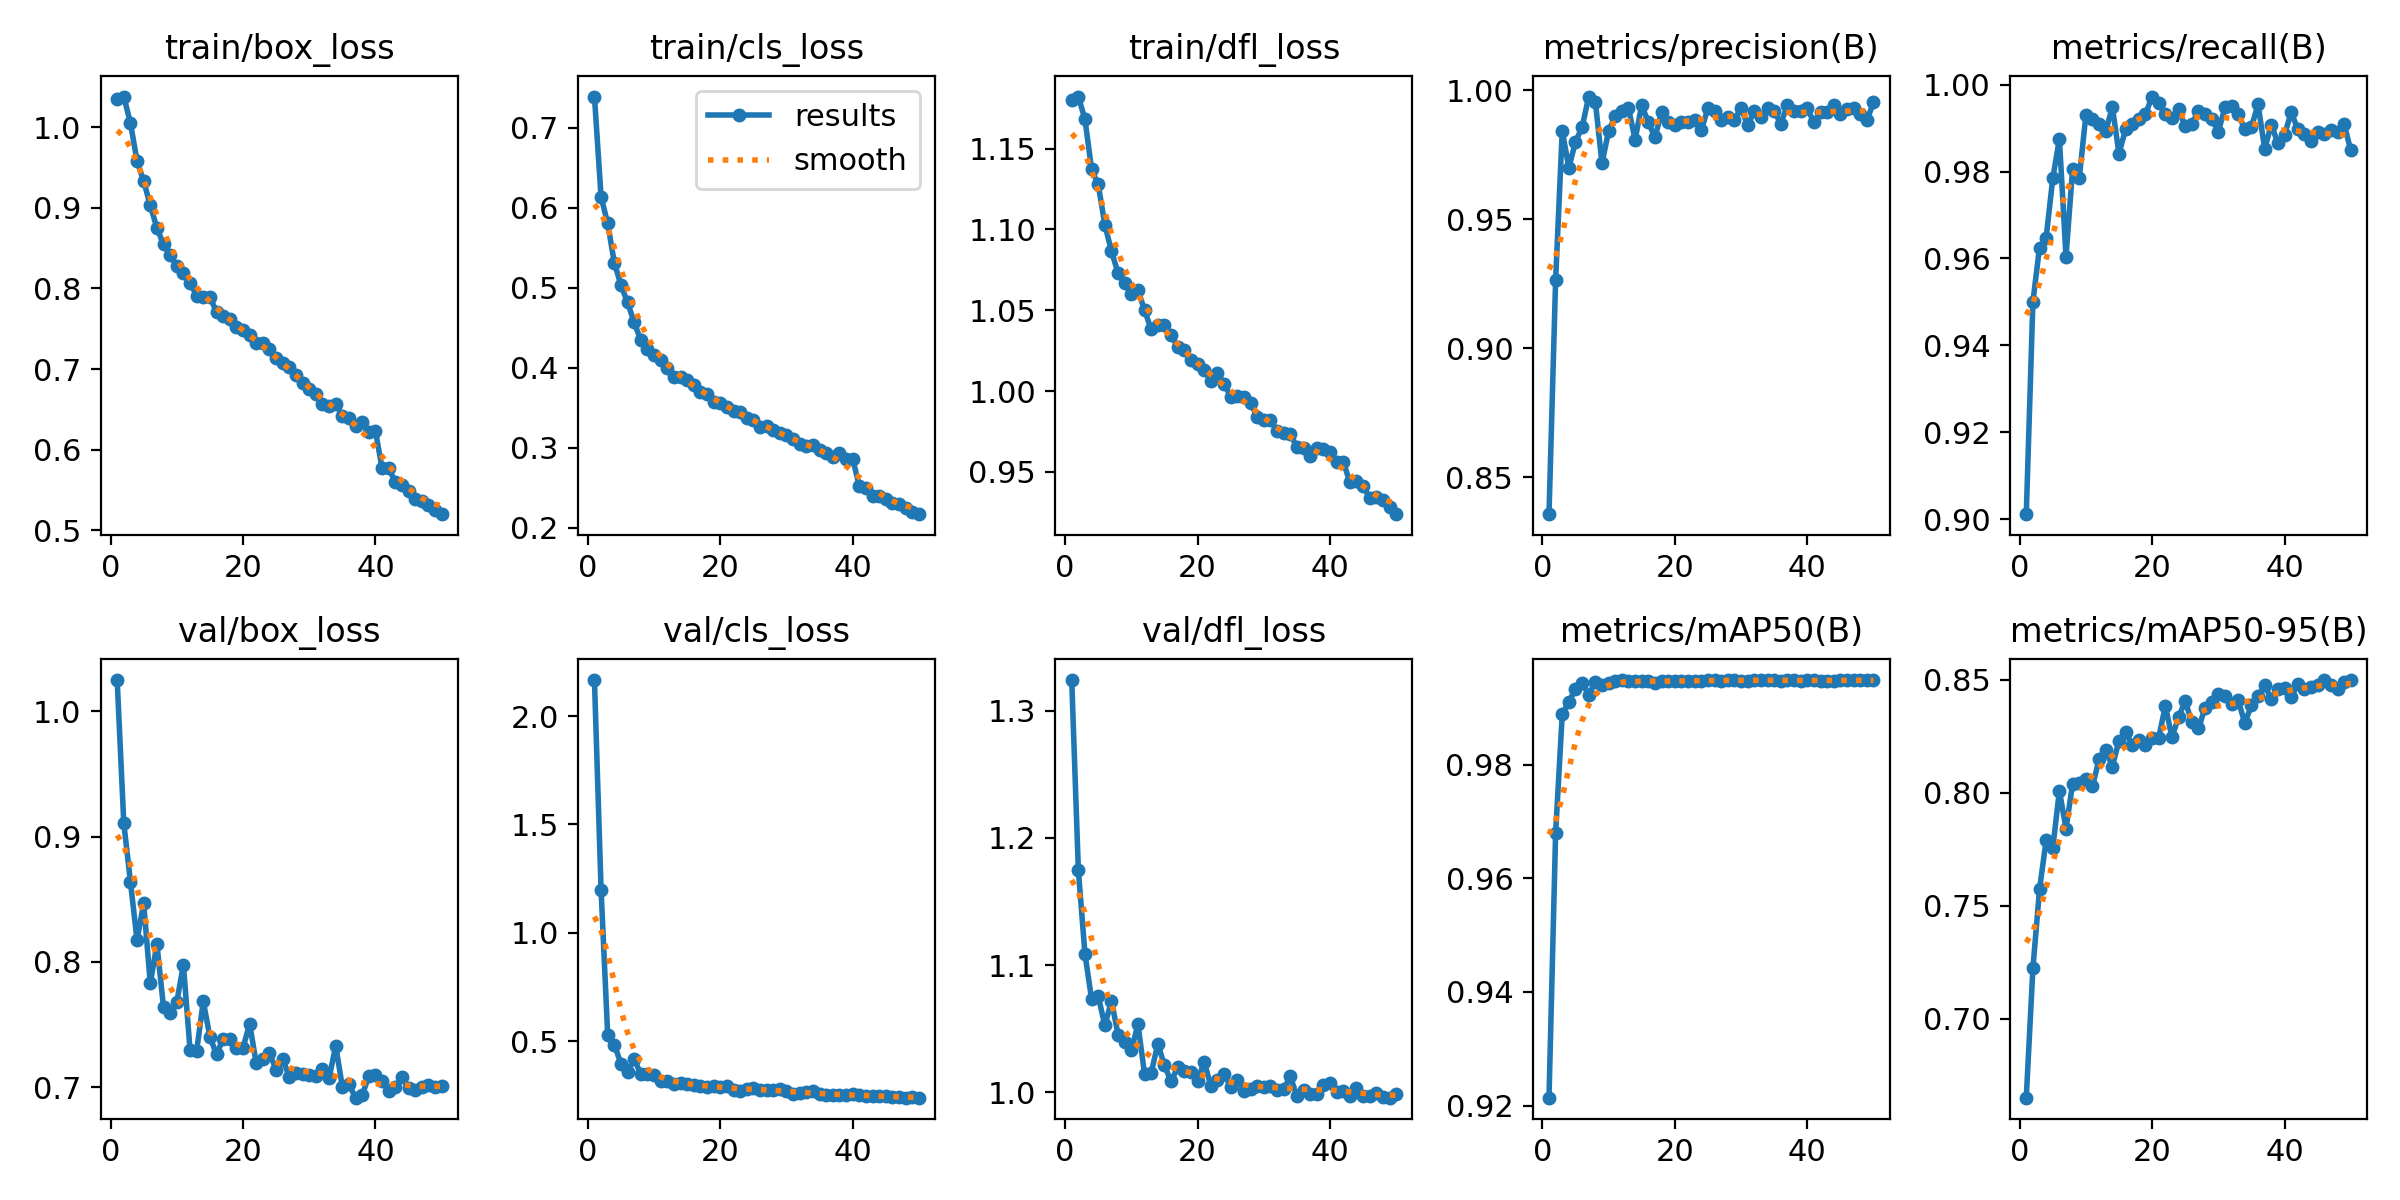

Source data for this figure (header and first rows):
epoch, time, train/box_loss, train/cls_loss, train/dfl_loss, metrics/precision(B), metrics/recall(B), metrics/mAP50(B), metrics/mAP50-95(B), val/box_loss, val/cls_loss, val/dfl_loss, lr/pg0, lr/pg1, lr/pg2
1, 2188, 1.035, 0.7392, 1.18, 0.8357, 0.9011, 0.9214, 0.665, 1.025, 2.166, 1.324, 0.000663, 0.000663, 0.000663
2, 2296, 1.038, 0.6139, 1.182, 0.9264, 0.95, 0.968, 0.7222, 0.9107, 1.199, 1.175, 0.001303, 0.001303, 0.001303
3, 2405, 1.006, 0.5805, 1.168, 0.9843, 0.9625, 0.9889, 0.7572, 0.8641, 0.529, 1.109, 0.001917, 0.001917, 0.001917
4, 2513, 0.9583, 0.5315, 1.137, 0.97, 0.9648, 0.9911, 0.7789, 0.8174, 0.4849, 1.073, 0.001881, 0.001881, 0.001881
5, 2622, 0.9332, 0.5036, 1.128, 0.9801, 0.9784, 0.9933, 0.7755, 0.8469, 0.3969, 1.076, 0.001842, 0.001842, 0.001842
6, 2728, 0.9031, 0.4819, 1.103, 0.9858, 0.9875, 0.9945, 0.8008, 0.7828, 0.3595, 1.053, 0.001802, 0.001802, 0.001802
7, 2837, 0.8751, 0.4568, 1.087, 0.9976, 0.9604, 0.9923, 0.7841, 0.814, 0.4194, 1.072, 0.001762, 0.001762, 0.001762
8, 2944, 0.8546, 0.4348, 1.073, 0.9956, 0.9807, 0.9946, 0.804, 0.7637, 0.3486, 1.045, 0.001723, 0.001723, 0.001723
9, 3052, 0.841, 0.4239, 1.067, 0.9718, 0.9785, 0.9941, 0.8042, 0.7596, 0.3505, 1.039, 0.001683, 0.001683, 0.001683
10, 3160, 0.8274, 0.4158, 1.06, 0.9842, 0.993, 0.9944, 0.8058, 0.7679, 0.3431, 1.033, 0.001644, 0.001644, 0.001644
11, 3268, 0.8187, 0.4095, 1.062, 0.99, 0.992, 0.9948, 0.8028, 0.7977, 0.3191, 1.053, 0.001604, 0.001604, 0.001604
12, 3374, 0.8074, 0.4005, 1.05, 0.992, 0.9908, 0.9949, 0.8149, 0.7299, 0.315, 1.014, 0.001564, 0.001564, 0.001564
13, 3482, 0.7907, 0.3892, 1.038, 0.9932, 0.9893, 0.9948, 0.8189, 0.7288, 0.3044, 1.015, 0.001525, 0.001525, 0.001525
14, 3590, 0.7896, 0.3884, 1.041, 0.9809, 0.9949, 0.9947, 0.8115, 0.7686, 0.3094, 1.038, 0.001485, 0.001485, 0.001485
15, 3695, 0.79, 0.3853, 1.041, 0.9943, 0.9841, 0.9948, 0.823, 0.7402, 0.301, 1.021, 0.001446, 0.001446, 0.001446
16, 3808, 0.7704, 0.3783, 1.034, 0.9876, 0.9898, 0.9948, 0.8269, 0.7261, 0.3006, 1.009, 0.001406, 0.001406, 0.001406
17, 3917, 0.7653, 0.3699, 1.027, 0.9818, 0.9909, 0.9944, 0.8209, 0.7387, 0.2942, 1.02, 0.001366, 0.001366, 0.001366
18, 4022, 0.7622, 0.3671, 1.025, 0.9916, 0.992, 0.9948, 0.8231, 0.7387, 0.2892, 1.017, 0.001327, 0.001327, 0.001327
19, 4128, 0.7518, 0.3574, 1.019, 0.9879, 0.9932, 0.9948, 0.821, 0.7309, 0.2928, 1.016, 0.001287, 0.001287, 0.001287
20, 4234, 0.7488, 0.3564, 1.017, 0.9865, 0.9972, 0.9947, 0.824, 0.7313, 0.287, 1.009, 0.001248, 0.001248, 0.001248
21, 4340, 0.7427, 0.3509, 1.013, 0.9876, 0.9957, 0.9947, 0.8242, 0.7507, 0.2944, 1.024, 0.001208, 0.001208, 0.001208
22, 4446, 0.7328, 0.3468, 1.006, 0.9877, 0.9932, 0.9948, 0.8383, 0.7189, 0.2774, 1.005, 0.001168, 0.001168, 0.001168
23, 4553, 0.7324, 0.345, 1.011, 0.9887, 0.9922, 0.9948, 0.8245, 0.7227, 0.273, 1.009, 0.001129, 0.001129, 0.001129
24, 4659, 0.7246, 0.3376, 1.005, 0.9845, 0.9943, 0.9948, 0.8334, 0.7272, 0.2778, 1.015, 0.001089, 0.001089, 0.001089
25, 4765, 0.7137, 0.3344, 0.9965, 0.9932, 0.9904, 0.9949, 0.8405, 0.7138, 0.2848, 1.004, 0.00105, 0.00105, 0.00105
26, 4873, 0.7071, 0.3265, 0.9968, 0.992, 0.9909, 0.9949, 0.831, 0.7225, 0.2741, 1.01, 0.00101, 0.00101, 0.00101
27, 4978, 0.7023, 0.327, 0.9961, 0.9887, 0.994, 0.9948, 0.8284, 0.7081, 0.277, 1.001, 0.0009704, 0.0009704, 0.0009704
28, 5084, 0.6926, 0.3228, 0.9928, 0.9896, 0.9932, 0.9949, 0.8374, 0.711, 0.2742, 1.003, 0.0009308, 0.0009308, 0.0009308
29, 5190, 0.6826, 0.318, 0.984, 0.9887, 0.9921, 0.9949, 0.8398, 0.7105, 0.2806, 1.005, 0.0008912, 0.0008912, 0.0008912
30, 5296, 0.6754, 0.3157, 0.9818, 0.9931, 0.9892, 0.9948, 0.8434, 0.71, 0.2699, 1.004, 0.0008516, 0.0008516, 0.0008516
31, 5404, 0.6689, 0.3114, 0.982, 0.9865, 0.9947, 0.9948, 0.8427, 0.7086, 0.2579, 1.005, 0.000812, 0.000812, 0.000812
32, 5510, 0.6561, 0.3045, 0.9754, 0.9921, 0.9952, 0.9949, 0.8391, 0.7145, 0.2633, 1.002, 0.0007724, 0.0007724, 0.0007724
33, 5615, 0.6544, 0.3029, 0.9739, 0.9898, 0.9932, 0.9949, 0.8408, 0.7072, 0.2639, 1.002, 0.0007328, 0.0007328, 0.0007328
34, 5721, 0.6569, 0.3039, 0.9734, 0.9934, 0.9898, 0.9949, 0.8308, 0.733, 0.27, 1.013, 0.0006932, 0.0006932, 0.0006932
35, 5827, 0.6423, 0.2979, 0.9653, 0.992, 0.9902, 0.9949, 0.8386, 0.7003, 0.2553, 0.997, 0.0006536, 0.0006536, 0.0006536
36, 5934, 0.639, 0.2932, 0.9647, 0.9871, 0.9954, 0.9948, 0.8428, 0.7022, 0.2541, 1.002, 0.000614, 0.000614, 0.000614
37, 6039, 0.6288, 0.2883, 0.9599, 0.9943, 0.9852, 0.9949, 0.8474, 0.6916, 0.254, 0.9988, 0.0005744, 0.0005744, 0.0005744
38, 6147, 0.634, 0.2931, 0.9647, 0.992, 0.9908, 0.9949, 0.8414, 0.6934, 0.2541, 0.9987, 0.0005348, 0.0005348, 0.0005348
39, 6253, 0.6221, 0.2859, 0.9641, 0.992, 0.9865, 0.9948, 0.846, 0.709, 0.2512, 1.006, 0.0004952, 0.0004952, 0.0004952
40, 6358, 0.6233, 0.2859, 0.9625, 0.9931, 0.9885, 0.9949, 0.846, 0.7095, 0.2568, 1.007, 0.0004556, 0.0004556, 0.0004556
41, 6466, 0.5768, 0.2523, 0.9561, 0.9876, 0.9936, 0.9949, 0.8423, 0.7053, 0.2528, 1, 0.000416, 0.000416, 0.000416
42, 6571, 0.5768, 0.2494, 0.9562, 0.9915, 0.9898, 0.9948, 0.8479, 0.6971, 0.2492, 1.001, 0.0003764, 0.0003764, 0.0003764
43, 6678, 0.5599, 0.2404, 0.9436, 0.9915, 0.9886, 0.9948, 0.8456, 0.7002, 0.246, 0.9972, 0.0003368, 0.0003368, 0.0003368
44, 6783, 0.5562, 0.24, 0.9446, 0.9943, 0.987, 0.9948, 0.8467, 0.7077, 0.2472, 1.003, 0.0002972, 0.0002972, 0.0002972
45, 6888, 0.5482, 0.2366, 0.941, 0.9909, 0.989, 0.9949, 0.8474, 0.6997, 0.2475, 0.9973, 0.0002576, 0.0002576, 0.0002576
46, 6993, 0.5394, 0.2309, 0.9338, 0.993, 0.9886, 0.9949, 0.8496, 0.6976, 0.2452, 0.997, 0.000218, 0.000218, 0.000218
47, 7104, 0.5366, 0.2297, 0.9347, 0.9932, 0.9895, 0.9949, 0.8475, 0.7002, 0.2438, 0.9991, 0.0001784, 0.0001784, 0.0001784
48, 7209, 0.531, 0.2247, 0.9327, 0.9909, 0.9891, 0.9949, 0.8456, 0.7018, 0.2401, 0.9967, 0.0001388, 0.0001388, 0.0001388
49, 7314, 0.5251, 0.2204, 0.9282, 0.9884, 0.9909, 0.9949, 0.8489, 0.6998, 0.2409, 0.9958, 9.92e-05, 9.92e-05, 9.92e-05
50, 7419, 0.52, 0.2172, 0.9238, 0.9954, 0.9848, 0.9949, 0.8498, 0.7013, 0.2399, 0.9989, 5.96e-05, 5.96e-05, 5.96e-05
